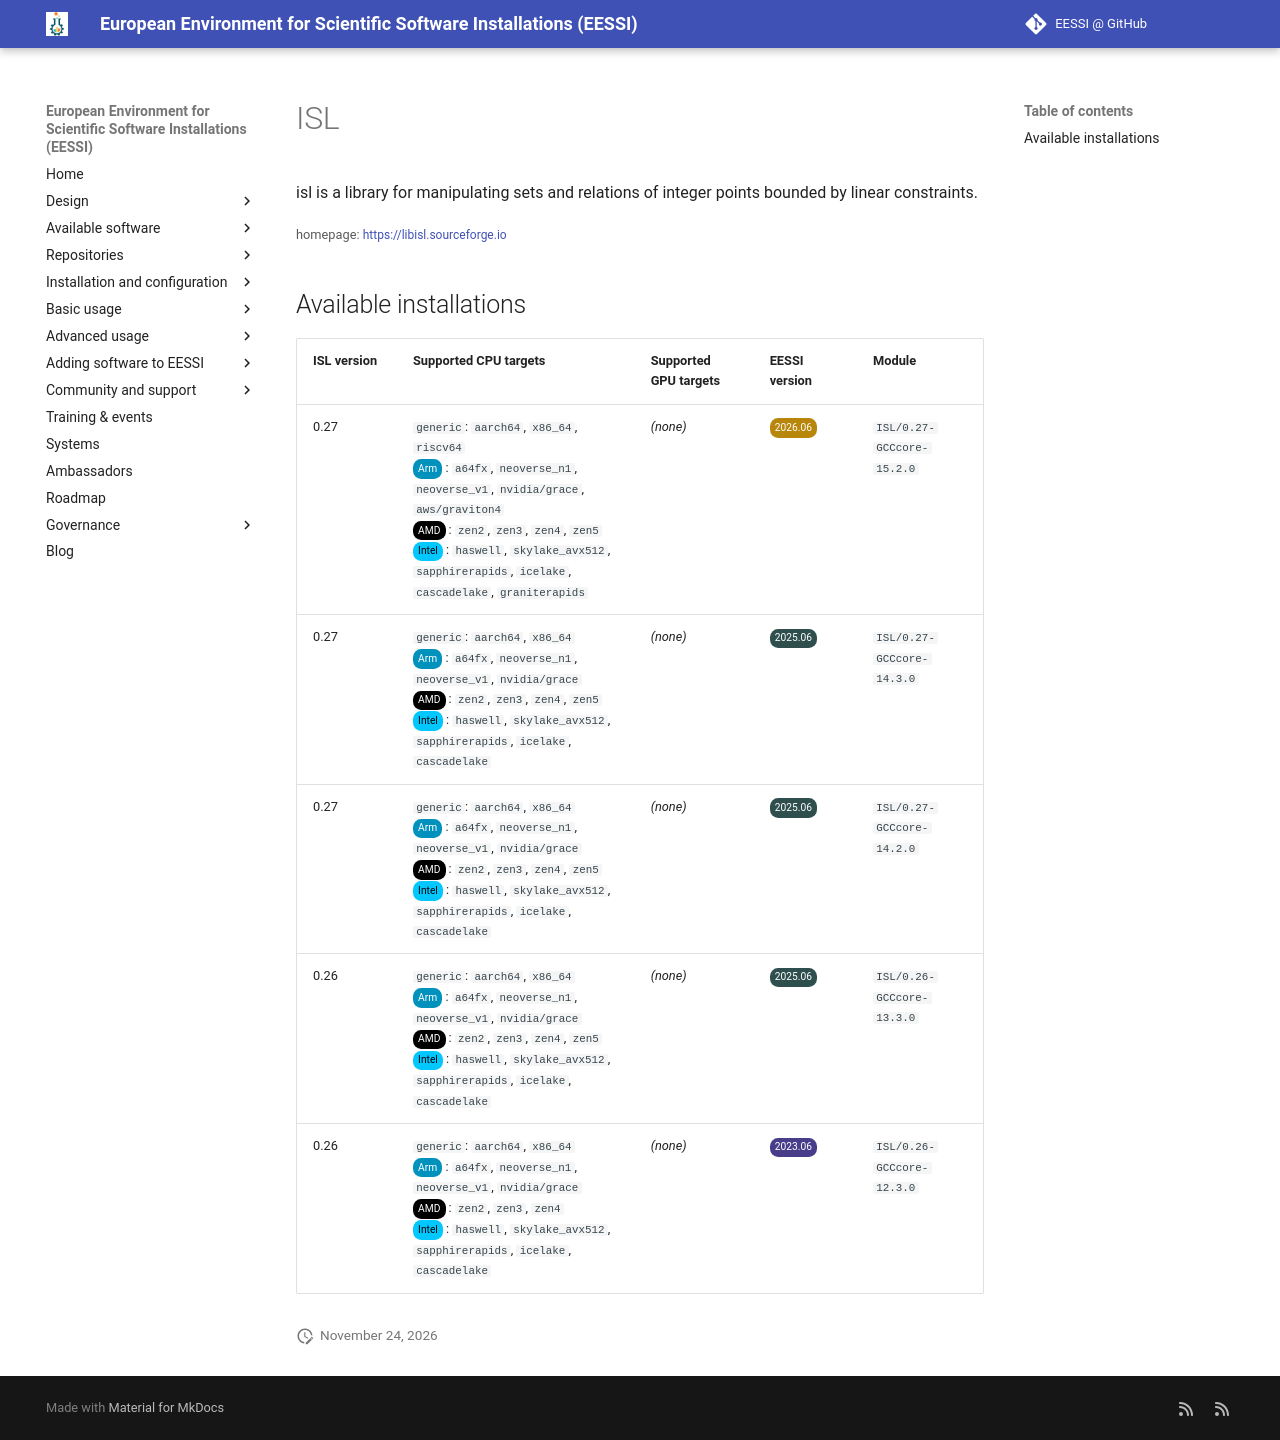

repository: EESSI/docs · page: available_software/detail/ISL/index.html · generator: mkdocs

---
json_ld:
  '@context': https://schema.org
  '@type': SoftwareApplication
  applicationCategory: DeveloperApplication
  description: isl is a library for manipulating sets and relations of integer points
    bounded by linear constraints.
  license: Not confirmed
  name: ISL
  offers:
    '@type': Offer
    price: 0
  operatingSystem: LINUX
  review:
    '@type': Review
    author:
      '@type': Organization
      name: EESSI
    reviewBody: Application has been successfully made available on all architectures
      supported by EESSI
    reviewRating:
      '@type': Rating
      ratingValue: 5
  softwareRequirements: See https://www.eessi.io/docs/ for how to make EESSI available
    on your system
  softwareVersion: '[''0.27'', ''0.26'']'
  url: https://libisl.sourceforge.io
---
# ISL


isl is a library for manipulating sets and relations of integer points bounded by linear constraints.

<small>homepage: </small><span class="software-link">[https://libisl.sourceforge.io](https://libisl.sourceforge.io)</span>

## Available installations


|ISL version|Supported CPU targets|Supported GPU targets|EESSI version|Module|
| --- | --- | --- | --- | --- |
|0.27|`generic`: `aarch64`, `x86_64`, `riscv64`<br/><span class="software-cpu-arm">Arm</span>: `a64fx`, `neoverse_n1`, `neoverse_v1`, `nvidia/grace`, `aws/graviton4`<br/><span class="software-cpu-amd">AMD</span>: `zen2`, `zen3`, `zen4`, `zen5`<br/><span class="software-cpu-intel">Intel</span>: `haswell`, `skylake_avx512`, `sapphirerapids`, `icelake`, `cascadelake`, `graniterapids`<br/>|*(none)*|<span class="software-eessi-version-202606">2026.06</span>|`ISL/0.27-GCCcore-15.2.0`|
|0.27|`generic`: `aarch64`, `x86_64`<br/><span class="software-cpu-arm">Arm</span>: `a64fx`, `neoverse_n1`, `neoverse_v1`, `nvidia/grace`<br/><span class="software-cpu-amd">AMD</span>: `zen2`, `zen3`, `zen4`, `zen5`<br/><span class="software-cpu-intel">Intel</span>: `haswell`, `skylake_avx512`, `sapphirerapids`, `icelake`, `cascadelake`<br/>|*(none)*|<span class="software-eessi-version-202506">2025.06</span>|`ISL/0.27-GCCcore-14.3.0`|
|0.27|`generic`: `aarch64`, `x86_64`<br/><span class="software-cpu-arm">Arm</span>: `a64fx`, `neoverse_n1`, `neoverse_v1`, `nvidia/grace`<br/><span class="software-cpu-amd">AMD</span>: `zen2`, `zen3`, `zen4`, `zen5`<br/><span class="software-cpu-intel">Intel</span>: `haswell`, `skylake_avx512`, `sapphirerapids`, `icelake`, `cascadelake`<br/>|*(none)*|<span class="software-eessi-version-202506">2025.06</span>|`ISL/0.27-GCCcore-14.2.0`|
|0.26|`generic`: `aarch64`, `x86_64`<br/><span class="software-cpu-arm">Arm</span>: `a64fx`, `neoverse_n1`, `neoverse_v1`, `nvidia/grace`<br/><span class="software-cpu-amd">AMD</span>: `zen2`, `zen3`, `zen4`, `zen5`<br/><span class="software-cpu-intel">Intel</span>: `haswell`, `skylake_avx512`, `sapphirerapids`, `icelake`, `cascadelake`<br/>|*(none)*|<span class="software-eessi-version-202506">2025.06</span>|`ISL/0.26-GCCcore-13.3.0`|
|0.26|`generic`: `aarch64`, `x86_64`<br/><span class="software-cpu-arm">Arm</span>: `a64fx`, `neoverse_n1`, `neoverse_v1`, `nvidia/grace`<br/><span class="software-cpu-amd">AMD</span>: `zen2`, `zen3`, `zen4`<br/><span class="software-cpu-intel">Intel</span>: `haswell`, `skylake_avx512`, `sapphirerapids`, `icelake`, `cascadelake`<br/>|*(none)*|<span class="software-eessi-version-202306">2023.06</span>|`ISL/0.26-GCCcore-12.3.0`|
